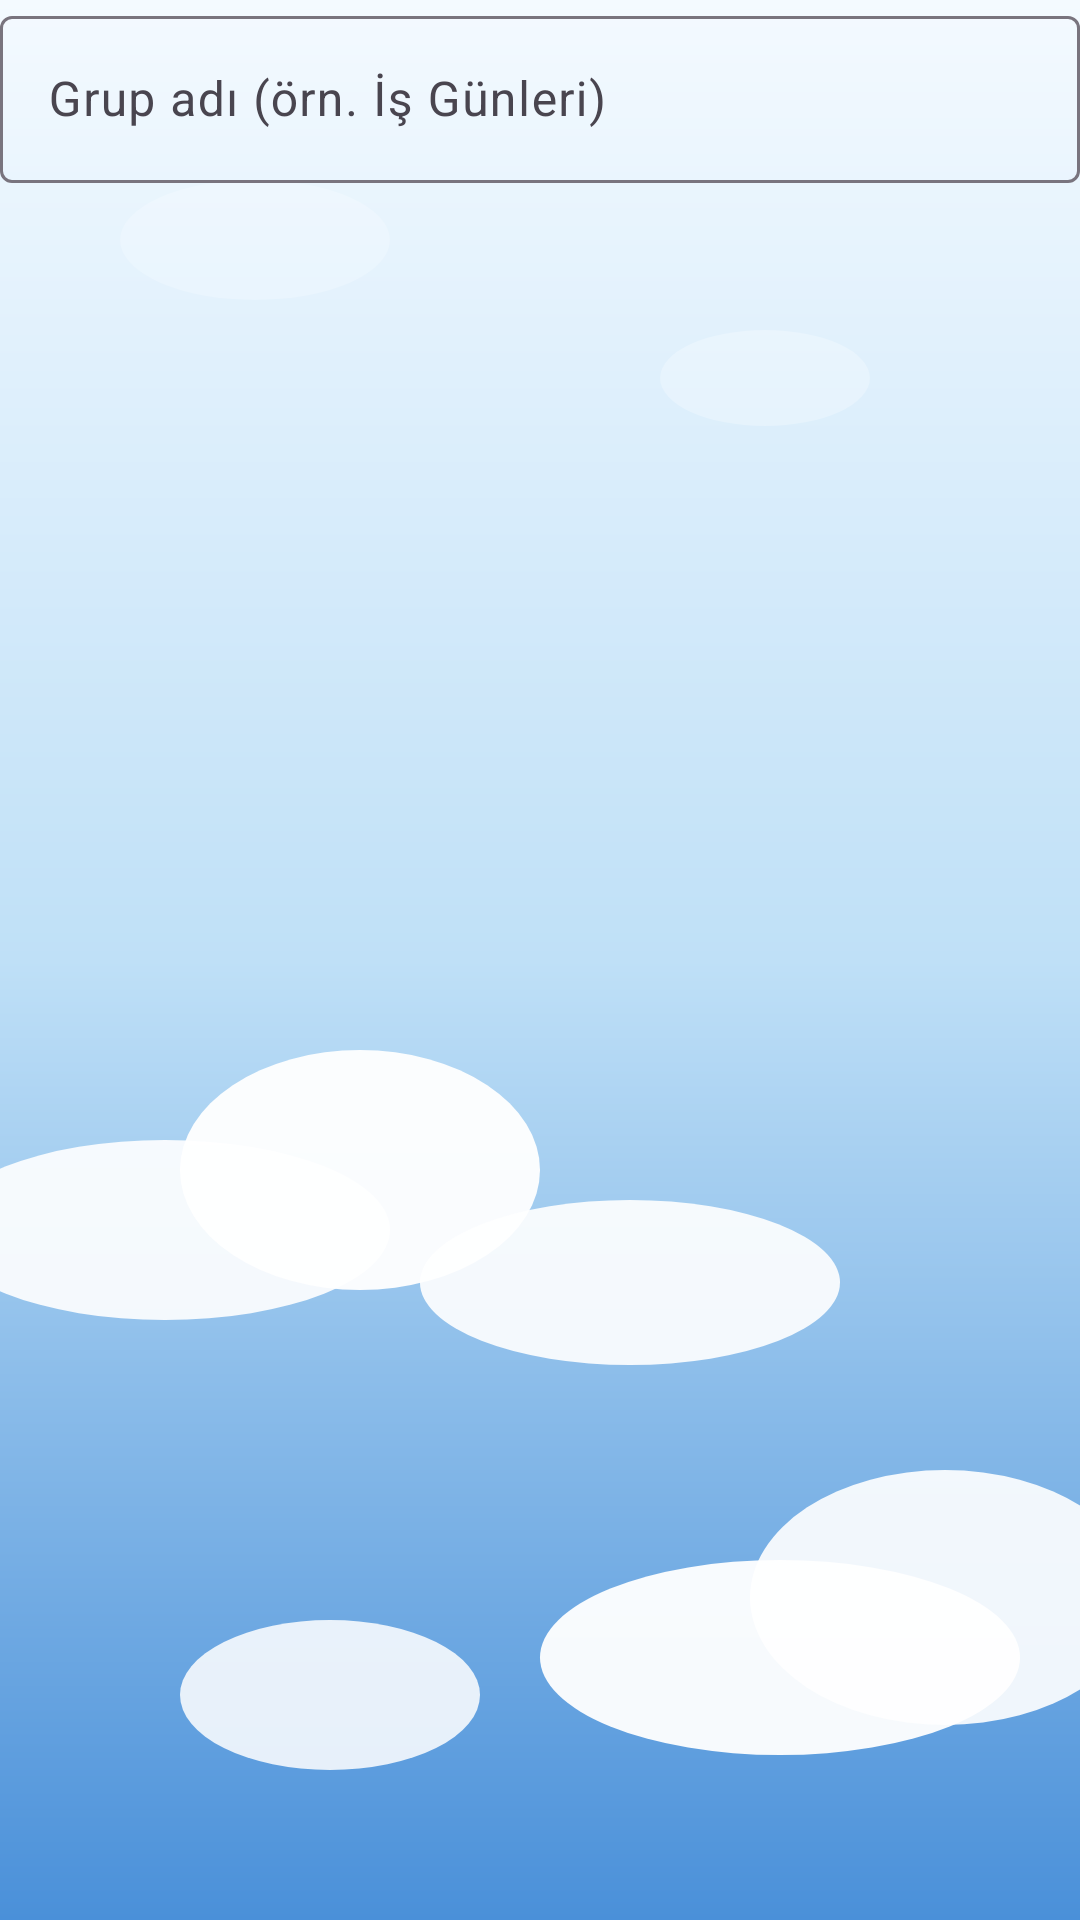

The Android layout XML behind this screen, and the referenced resources:
<!-- AndroidManifest.xml: application theme Theme.CalarSaat -->
<!-- res/layout/dialog_group_name.xml -->
<?xml version="1.0" encoding="utf-8"?>
<com.google.android.material.textfield.TextInputLayout xmlns:android="http://schemas.android.com/apk/res/android"
    xmlns:app="http://schemas.android.com/apk/res-auto"
    android:layout_width="match_parent"
    android:layout_height="wrap_content"
    android:layout_marginStart="24dp"
    android:layout_marginTop="8dp"
    android:layout_marginEnd="24dp"
    style="@style/Widget.Material3.TextInputLayout.OutlinedBox">

    <com.google.android.material.textfield.TextInputEditText
        android:id="@+id/editDialogGroupName"
        android:layout_width="match_parent"
        android:layout_height="wrap_content"
        android:hint="@string/group_name_hint" />
</com.google.android.material.textfield.TextInputLayout>
<!-- resources referenced by this layout -->
<resources>
  <string name="group_name_hint">Grup adı (örn. İş Günleri)</string>
  <style name="Theme.CalarSaat" parent="Theme.Material3.Light.NoActionBar">
          <item name="colorPrimary">@color/primary</item>
          <item name="colorPrimaryDark">@color/primary_dark</item>
          <item name="colorSecondary">@color/accent</item>
          <item name="android:statusBarColor" tools:targetApi="21">@color/primary_dark</item>
          <item name="android:windowBackground">@drawable/bg_sky_clouds</item>
      </style>
  <color name="primary">#1A237E</color>
  <color name="primary_dark">#0D1442</color>
  <color name="accent">#FF6D00</color>
  <!-- drawable bg_sky_clouds: vector/xml drawable (drawable, 2620 chars, omitted) -->
</resources>
